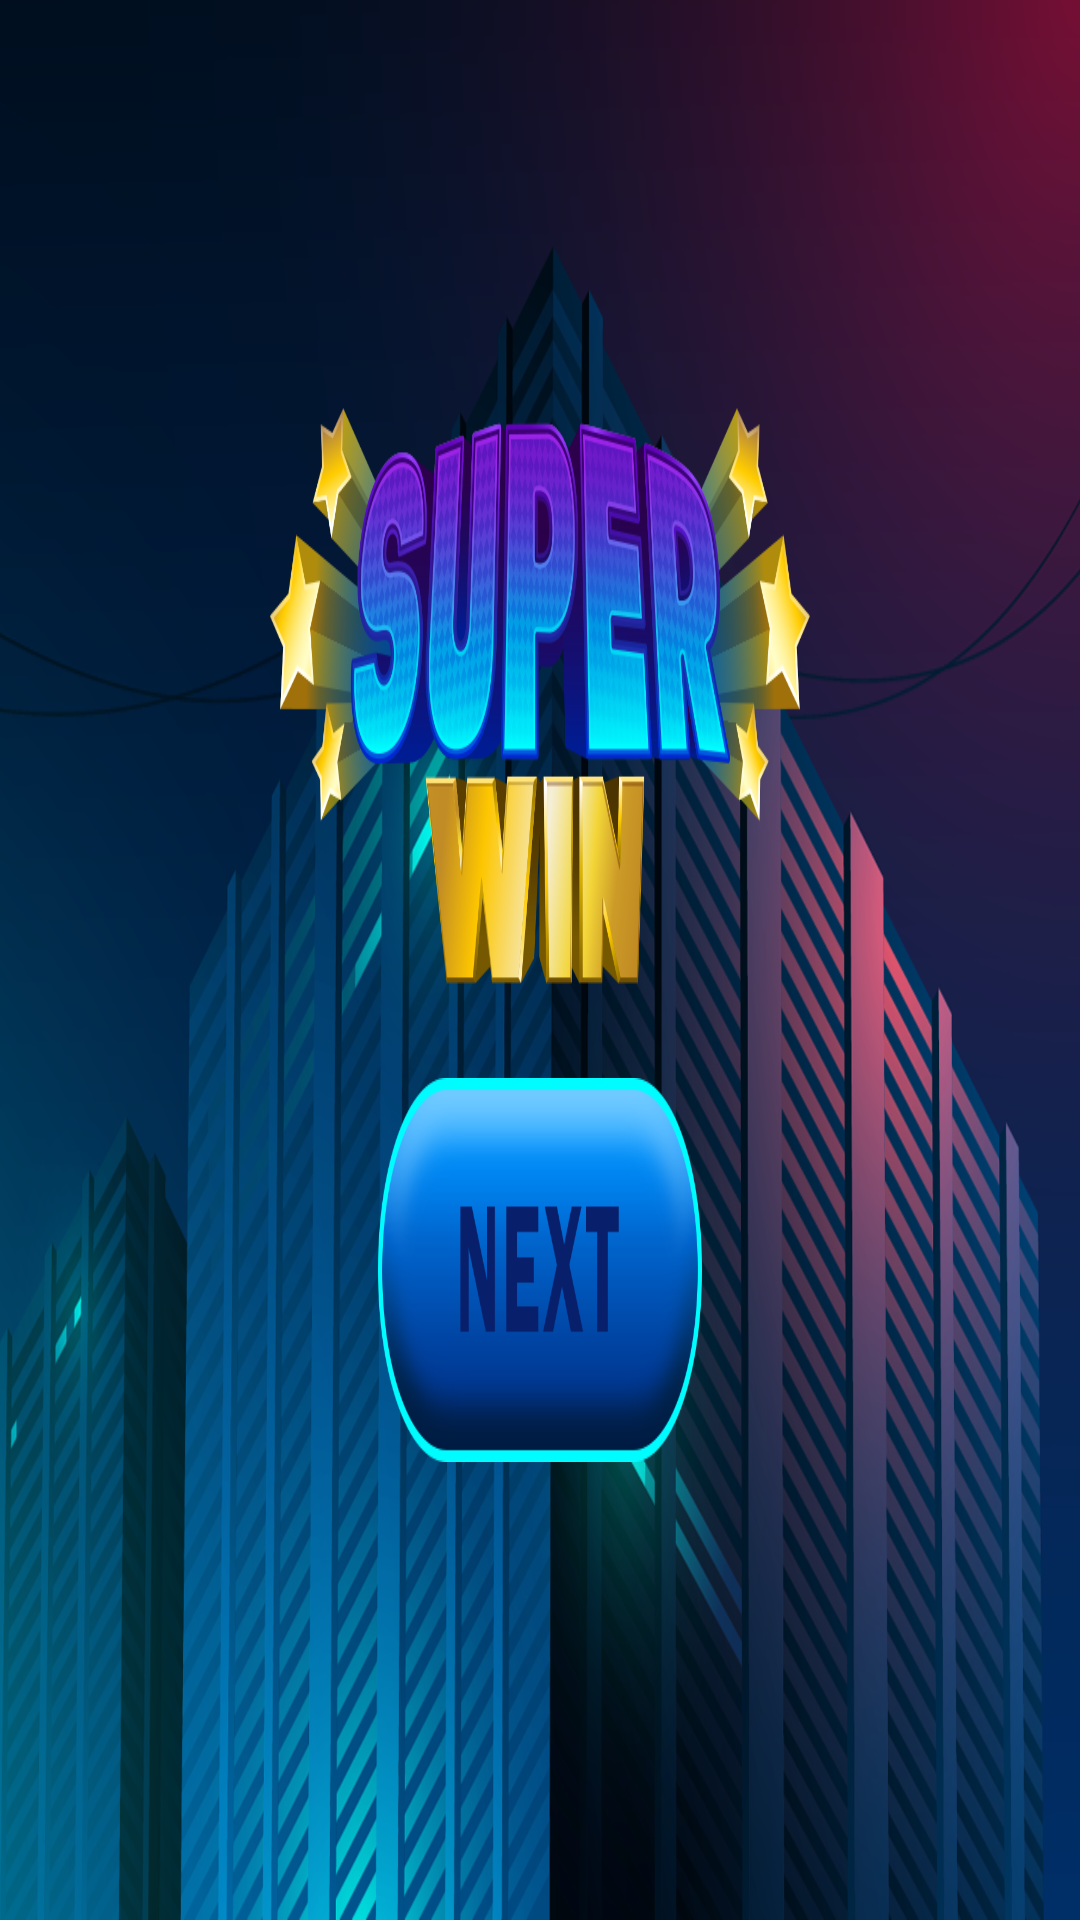

Produce the Android XML layout that renders to this screen, including the resource entries it uses.
<!-- AndroidManifest.xml: application theme Theme.MariaCasino -->
<!-- res/layout/fragment_result_win.xml -->
<?xml version="1.0" encoding="utf-8"?>
<FrameLayout xmlns:android="http://schemas.android.com/apk/res/android"
    xmlns:app="http://schemas.android.com/apk/res-auto"
    android:layout_width="match_parent"
    android:layout_height="match_parent">

    <ImageView
        android:layout_width="match_parent"
        android:layout_height="match_parent"
        android:adjustViewBounds="true"
        android:scaleType="fitXY"
        android:src="@drawable/game_bg"/>

    <androidx.constraintlayout.widget.ConstraintLayout
        android:layout_width="match_parent"
        android:layout_height="match_parent">

        <ImageView
            android:id="@+id/imageView"
            android:layout_width="0dp"
            android:layout_height="0dp"
            android:layout_marginTop="48dp"
            android:adjustViewBounds="true"
            android:scaleType="fitXY"
            android:src="@drawable/win_title"
            app:layout_constraintBottom_toBottomOf="parent"
            app:layout_constraintEnd_toEndOf="parent"
            app:layout_constraintHeight_percent="0.3"
            app:layout_constraintStart_toStartOf="parent"
            app:layout_constraintTop_toTopOf="parent"
            app:layout_constraintVertical_bias="0.22000003"
            app:layout_constraintWidth_percent="0.5" />

        <ImageButton
            android:id="@+id/btn_start_win"
            android:layout_width="0dp"
            android:layout_height="0dp"
            android:adjustViewBounds="true"
            android:background="@android:color/transparent"
            android:scaleType="fitXY"
            android:src="@drawable/btn_next"
            app:layout_constraintBottom_toBottomOf="parent"
            app:layout_constraintEnd_toEndOf="parent"
            app:layout_constraintStart_toStartOf="parent"
            app:layout_constraintTop_toBottomOf="@+id/imageView"
            app:layout_constraintVertical_bias="0.17000002"
            app:layout_constraintHeight_percent="0.2"
            app:layout_constraintWidth_percent="0.3"  />


    </androidx.constraintlayout.widget.ConstraintLayout>
</FrameLayout>
<!-- resources referenced by this layout -->
<resources>
  <!-- drawable btn_next: png bitmap (drawable-v24, 25584 bytes) -->
  <!-- drawable game_bg: png bitmap (drawable-v24, 666389 bytes) -->
  <!-- drawable win_title: png bitmap (drawable-v24, 216976 bytes) -->
  <style name="Theme.MariaCasino" parent="Theme.MaterialComponents.DayNight.NoActionBar">
          
          <item name="colorPrimary">@color/purple_500</item>
          <item name="colorPrimaryVariant">@color/purple_700</item>
          <item name="colorOnPrimary">@color/white</item>
          
          <item name="colorSecondary">@color/teal_200</item>
          <item name="colorSecondaryVariant">@color/teal_700</item>
          <item name="colorOnSecondary">@color/black</item>
          
          <item name="android:statusBarColor">?attr/colorPrimaryVariant</item>
          
          <item name="android:windowFullscreen">true</item>
      </style>
  <color name="purple_500">#FF6200EE</color>
  <color name="purple_700">#FF3700B3</color>
  <color name="white">#FFFFFFFF</color>
  <color name="teal_200">#FF03DAC5</color>
  <color name="teal_700">#FF018786</color>
  <color name="black">#FF000000</color>
</resources>
